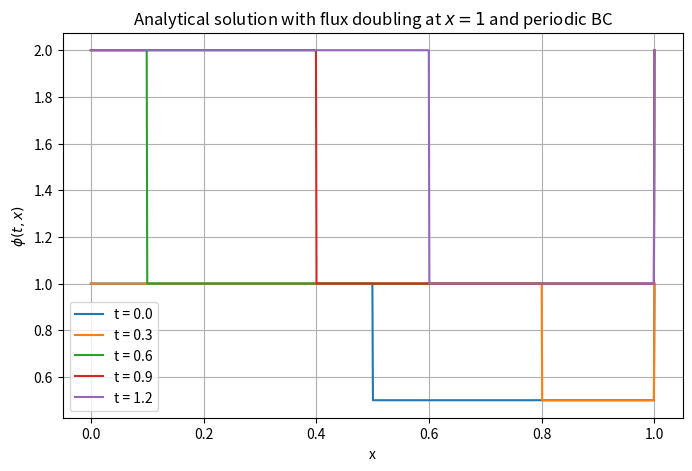

This figure's Python source:
import numpy as np
import matplotlib.pyplot as plt

Dc = 1.0
x_s = 0.5
g_l = 0.5  # velocity for x < 0.5
g_r = 1.0  # velocity for x >= 0.5

def phi_0(x):
    return np.where(x < x_s, 1.0, 0.5)

def phi(t, x):
    # Compute foot points of characteristics
    x_char_l = x - g_l * t
    x_char_r = x - g_r * t

    # Count how many times characteristics crossed boundary x=1
    n_cross_l = np.floor(x_char_l / Dc) - np.floor(x / Dc)
    n_cross_r = np.floor(x_char_r / Dc) - np.floor(x / Dc)

    # Map foot points back into [0, Dc)
    x_mod_l = np.mod(x_char_l, Dc)
    x_mod_r = np.mod(x_char_r, Dc)

    condition = x_mod_l < x_s

    # Flux doubling factor: 2^number_crossings
    factor_l = 2 ** (-n_cross_l)  # negative because of backwards char
    factor_r = 2 ** (-n_cross_r)

    # Compute solution from initial condition and flux doubling
    val_l = phi_0(x_mod_l) * factor_l
    val_r = phi_0(x_mod_r) * factor_r

    return np.where(condition, val_l, val_r)


x = np.linspace(0, Dc, 1000)
times = [0.0, 0.3, 0.6, 0.9, 1.2]

plt.figure(figsize=(8,5))
for t in times:
    plt.plot(x, phi(t, x), label=f't = {t:.1f}')

plt.xlabel('x')
plt.ylabel(r'$\phi(t,x)$')
plt.title('Analytical solution with flux doubling at $x=1$ and periodic BC')
plt.legend()
plt.grid(True)
plt.show()

